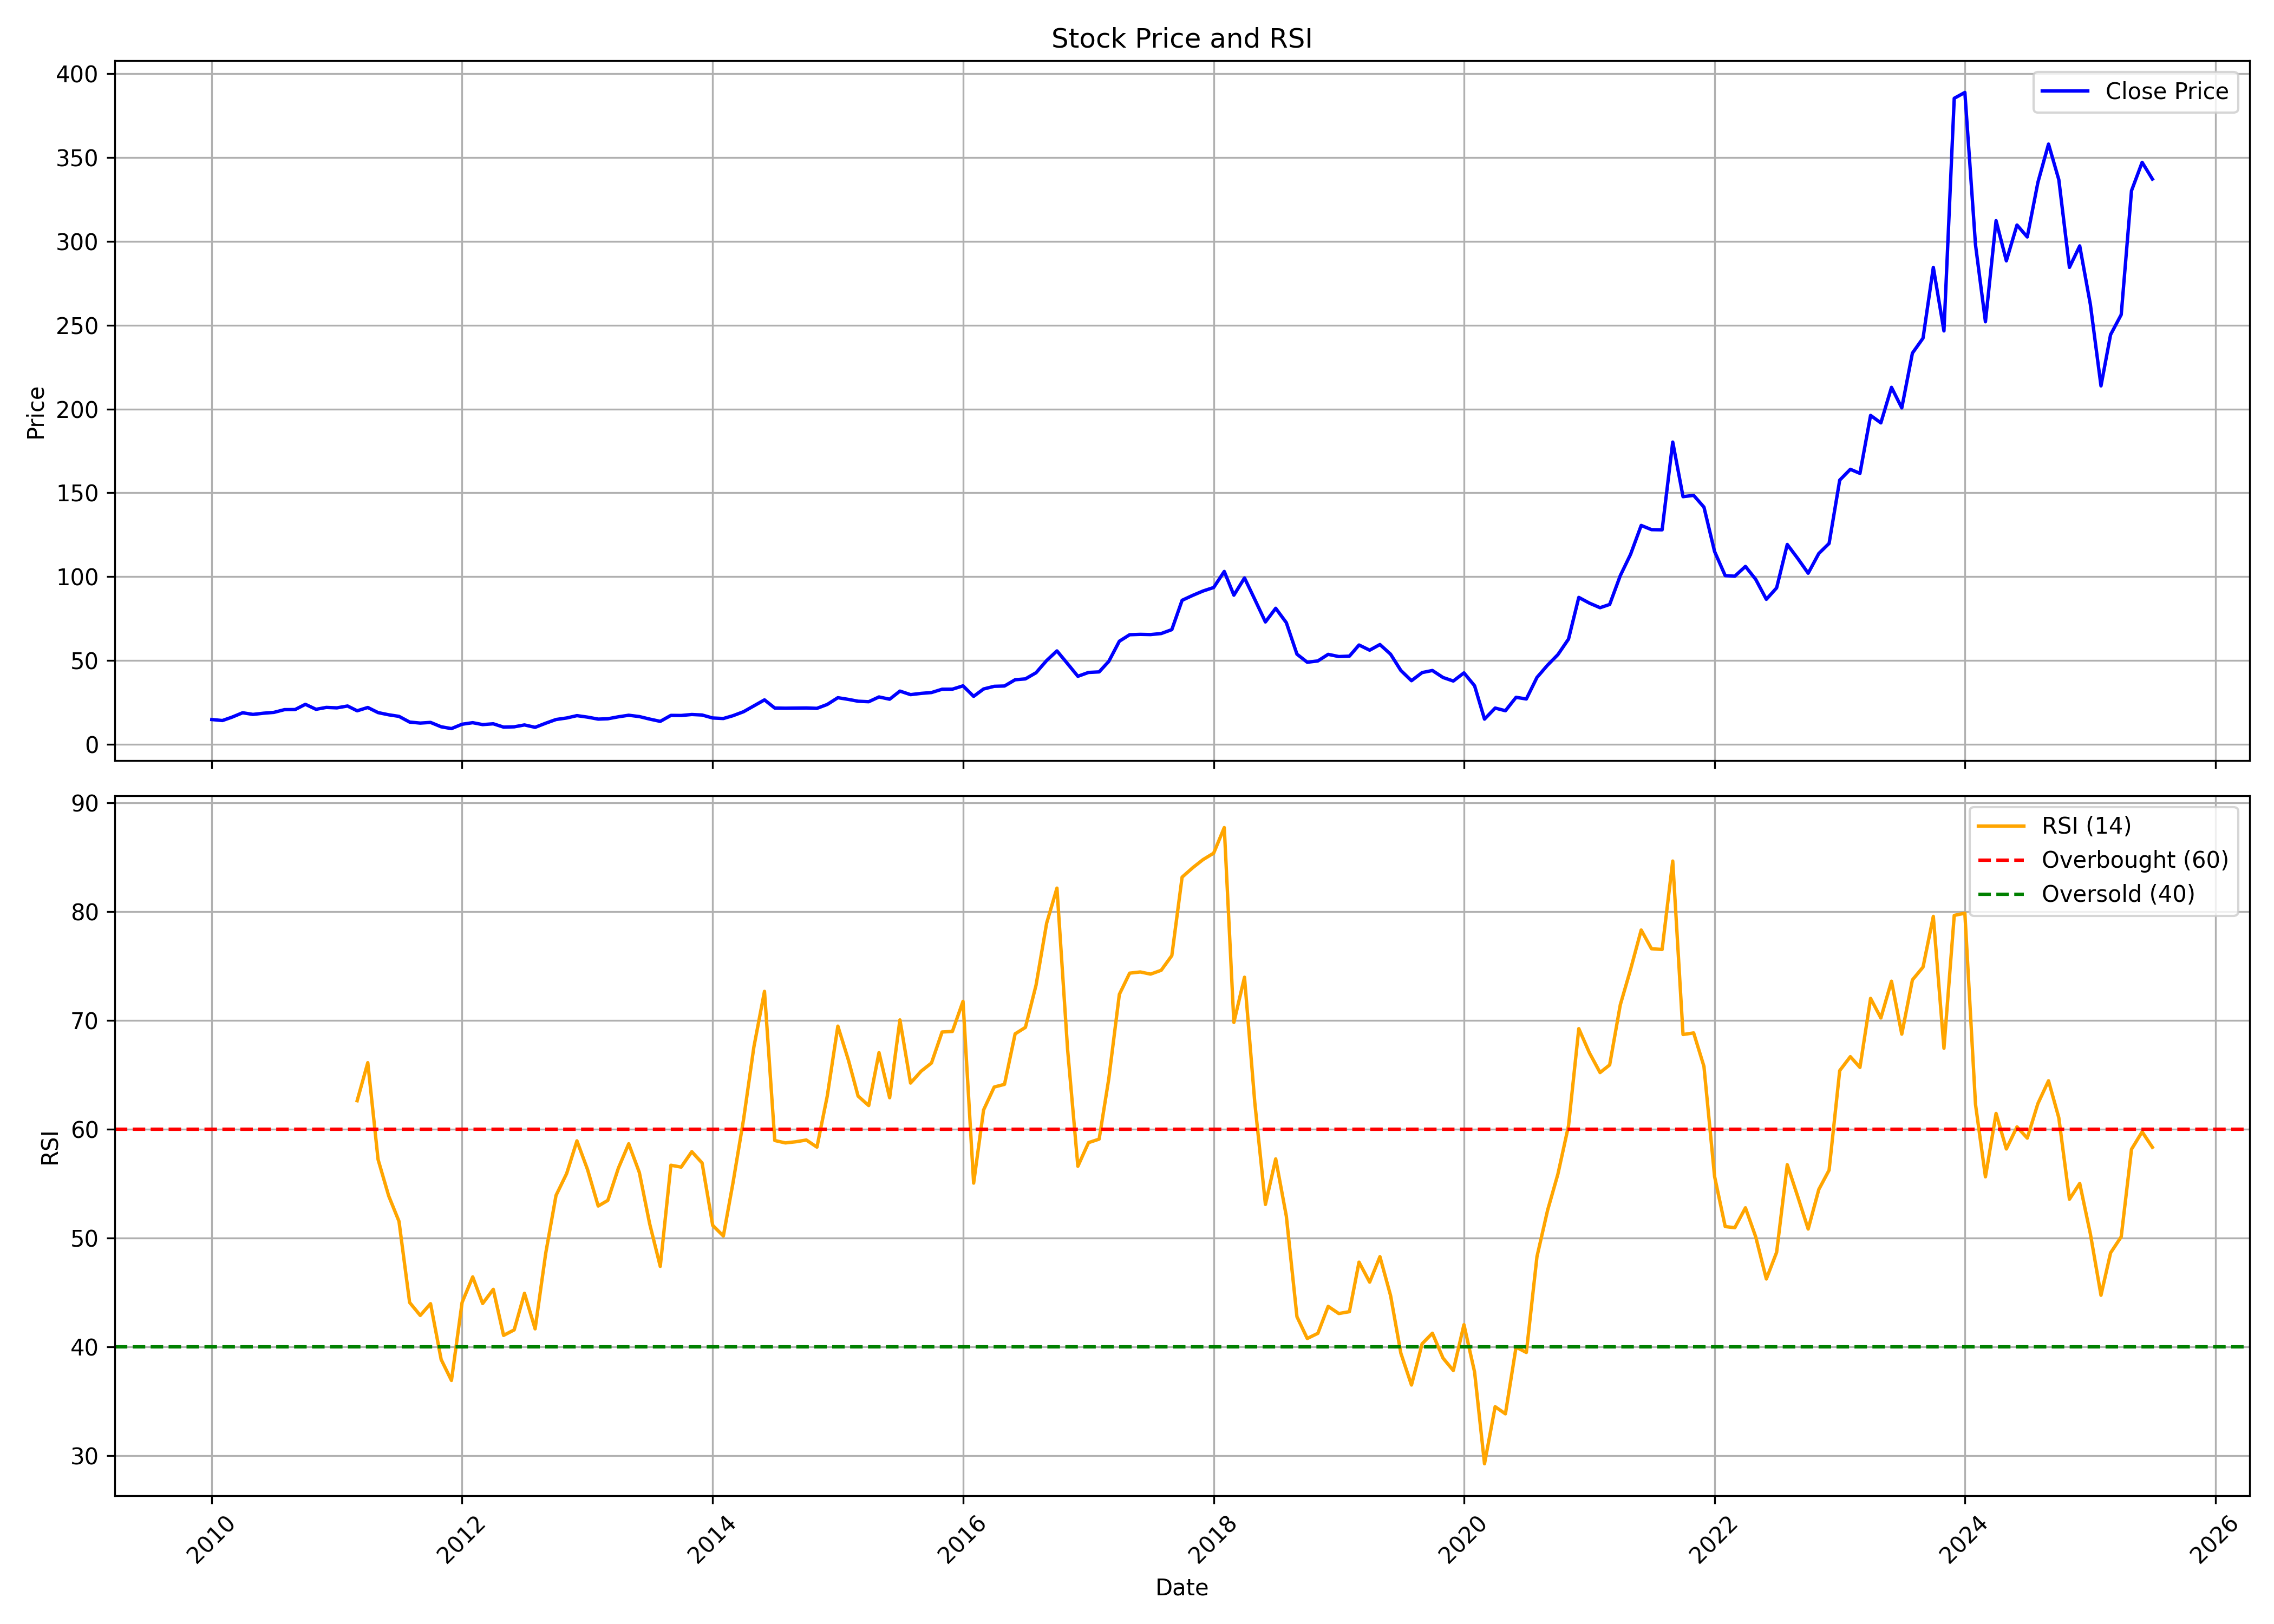

Data behind this chart, as committed beside it:
, date, symbol, open, high, low, close, volume, rsi
0, 2010-01-01, SURYAROSNI, 13.65, 19.33, 13.54, 14.7, 22549608, 
1, 2010-02-01, SURYAROSNI, 15.24, 16.47, 13.72, 14.1, 9435360, 
2, 2010-03-01, SURYAROSNI, 14.1, 16.67, 14.1, 16.12, 9629820, 
3, 2010-04-01, SURYAROSNI, 16.21, 20.46, 16.1, 18.74, 39221872, 
4, 2010-05-01, SURYAROSNI, 18.63, 18.8, 15.79, 17.76, 16484480, 
5, 2010-06-01, SURYAROSNI, 17.42, 19.19, 16.9, 18.47, 8380828, 
6, 2010-07-01, SURYAROSNI, 18.17, 19.99, 17.86, 18.96, 10722696, 
7, 2010-08-01, SURYAROSNI, 18.98, 22.12, 18.44, 20.59, 33142536, 
8, 2010-09-01, SURYAROSNI, 20.69, 22.3, 19.97, 20.65, 19771136, 
9, 2010-10-01, SURYAROSNI, 21.12, 26.53, 20.99, 23.77, 34088864, 
10, 2010-11-01, SURYAROSNI, 24.17, 25.17, 19.24, 20.8, 9545860, 
11, 2010-12-01, SURYAROSNI, 20.68, 22.56, 19.89, 21.93, 5033092, 
12, 2011-01-01, SURYAROSNI, 21.98, 22.76, 20.2, 21.66, 4380900, 
13, 2011-02-01, SURYAROSNI, 21.82, 22.82, 21.03, 22.77, 5150068, 
14, 2011-03-01, SURYAROSNI, 22.71, 22.98, 19.01, 19.91, 1322996, 62.63
15, 2011-04-01, SURYAROSNI, 19.95, 22.52, 19.03, 21.88, 5365468, 66.13
16, 2011-05-01, SURYAROSNI, 21.91, 22.02, 17.96, 18.83, 4087244, 57.22
17, 2011-06-01, SURYAROSNI, 19.22, 19.43, 15.94, 17.53, 1219700, 53.87
18, 2011-07-01, SURYAROSNI, 17.95, 18.38, 16.31, 16.59, 1041940, 51.54
19, 2011-08-01, SURYAROSNI, 16.7, 16.96, 12.22, 13.18, 863764, 44.08
20, 2011-09-01, SURYAROSNI, 13.18, 15.01, 12.24, 12.58, 1084112, 42.89
21, 2011-10-01, SURYAROSNI, 12.86, 13.48, 12.41, 12.98, 349164, 43.97
22, 2011-11-01, SURYAROSNI, 13.19, 13.8, 9.811, 10.37, 582532, 38.84
23, 2011-12-01, SURYAROSNI, 10.49, 11.6, 8.848, 9.287, 414812, 36.91
24, 2012-01-01, SURYAROSNI, 9.351, 12.41, 9.308, 11.89, 1746840, 44.09
25, 2012-02-01, SURYAROSNI, 11.77, 14.06, 11.62, 12.82, 1816916, 46.43
26, 2012-03-01, SURYAROSNI, 12.65, 12.95, 11.13, 11.67, 3832556, 43.99
27, 2012-04-01, SURYAROSNI, 11.55, 13.87, 11.41, 12.15, 2051284, 45.29
28, 2012-05-01, SURYAROSNI, 12.12, 12.51, 9.875, 10.17, 584744, 41.06
29, 2012-06-01, SURYAROSNI, 10.08, 10.49, 9.544, 10.35, 404296, 41.57
30, 2012-07-01, SURYAROSNI, 11.73, 12.69, 10.29, 11.47, 1827432, 44.93
31, 2012-08-01, SURYAROSNI, 11.27, 12.62, 9.982, 10.05, 5258748, 41.66
32, 2012-09-01, SURYAROSNI, 11.08, 13.34, 10.27, 12.51, 5765700, 48.62
33, 2012-10-01, SURYAROSNI, 12.52, 16.67, 11.43, 14.71, 7357092, 53.92
34, 2012-11-01, SURYAROSNI, 14.97, 16.48, 14.62, 15.62, 2809868, 55.94
35, 2012-12-01, SURYAROSNI, 15.53, 18.12, 15.22, 17.03, 5482948, 58.94
36, 2013-01-01, SURYAROSNI, 17.07, 17.8, 15.64, 16.12, 1443188, 56.29
37, 2013-02-01, SURYAROSNI, 16.27, 18.52, 14.55, 14.95, 4665708, 52.95
38, 2013-03-01, SURYAROSNI, 15.16, 17.39, 14.27, 15.15, 1358004, 53.46
39, 2013-04-01, SURYAROSNI, 15.35, 18.01, 14.94, 16.33, 2440168, 56.44
40, 2013-05-01, SURYAROSNI, 16.33, 18.28, 16.19, 17.26, 1752912, 58.67
41, 2013-06-01, SURYAROSNI, 17.17, 17.43, 14.44, 16.46, 1001696, 56.03
42, 2013-07-01, SURYAROSNI, 16.35, 17.84, 14.6, 14.97, 987288, 51.33
43, 2013-08-01, SURYAROSNI, 15.14, 15.67, 13.03, 13.6, 616152, 47.4
44, 2013-09-01, SURYAROSNI, 14.1, 17.68, 13.71, 17.17, 3410704, 56.7
45, 2013-10-01, SURYAROSNI, 17.23, 18.13, 16.66, 17.11, 6044580, 56.53
46, 2013-11-01, SURYAROSNI, 17.2, 18.93, 16.57, 17.7, 6435052, 57.95
47, 2013-12-01, SURYAROSNI, 17.91, 18.32, 16.79, 17.4, 6202444, 56.91
48, 2014-01-01, SURYAROSNI, 17.4, 18.36, 15.41, 15.62, 5476440, 51.17
49, 2014-02-01, SURYAROSNI, 15.87, 17, 14.75, 15.3, 3164228, 50.19
50, 2014-03-01, SURYAROSNI, 15.32, 17.42, 15.02, 16.98, 3441128, 55.06
51, 2014-04-01, SURYAROSNI, 17, 21.47, 16.57, 19.37, 6639892, 60.92
52, 2014-05-01, SURYAROSNI, 19.37, 23.78, 18.26, 22.86, 8199248, 67.56
53, 2014-06-01, SURYAROSNI, 22.24, 27.08, 20.89, 26.43, 11924576, 72.68
54, 2014-07-01, SURYAROSNI, 26.7, 27.16, 21.12, 21.55, 9261160, 58.97
55, 2014-08-01, SURYAROSNI, 21.42, 22.8, 19.17, 21.46, 6539420, 58.75
56, 2014-09-01, SURYAROSNI, 22.14, 24.4, 20.63, 21.51, 11590076, 58.86
57, 2014-10-01, SURYAROSNI, 21.31, 22.12, 20.16, 21.59, 3787268, 59.02
58, 2014-11-01, SURYAROSNI, 21.87, 22.88, 20.53, 21.38, 5393136, 58.36
59, 2014-12-01, SURYAROSNI, 21.46, 27.35, 20.4, 23.69, 59873160, 63.05
... 127 more rows
